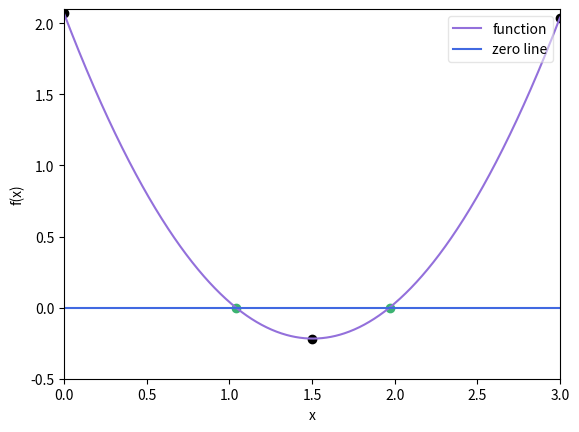

This chart was generated by the following Python code:
%matplotlib inline
import matplotlib.pyplot as plt
import numpy as np

def function_for_roots(x):
    a = 1.01
    b = -3.04
    c = 2.07
    return a*x**2 + b*x + c #get the roots of ax^2 + bx + c

def check_initial_values(f,x_min, x_max, tol):
    
    #check our intiial guesses
    y_min = f(x_min)
    y_max = f(x_max)
    
    #check that x_min and x_max contain a zero crossing
    if(y_min*y_max>=0.0):
        print("No zero crossing found in the range = ", x_min,x_max)
        s = "f(%f) = %f, f(%f) = %f" % (x_min,y_min,x_max,y_max)
        print(s)
        return 0
    
    #if x_min is a root, then return flag == 1
    if(np.fabs(y_min)<tol):
        return 1
    
    #if x_max is a root, then return flag == 2
    if(np.fabs(y_max)<tol):
        return 2
    
    #if we reach this point then the bracket is valid
    #and we will return 3
    return 3

def bisection_root_finding(f, x_min_start, x_max_start, tol):
    
    #This function uses bisection search to find a root
    
    x_min = x_min_start  #minimum of bracket
    x_max = x_max_start  #maximum of bracket
    x_mid = 0.0
    
    y_min = f(x_min)   #Value at minimum
    y_max = f(x_max)   #Value at maximum
    y_mid = 0.0
    
    imax = 10000 #maximum number of iterations
    i = 0   #iterator
    
    #check the intial values
    flag = check_initial_values(f,x_min,x_max,tol)
    if(flag==0):
        print("Error in bisection_root_finding().")
        raise ValueError('Initial values invalid',x_min,x_max)
    elif(flag==1):
        #lucky guess
        return x_min
    elif(flag==2):
        #another lucky guess
        return x_max
    
    #if we reach here, then we need to conduct the search (iterate)
    
    #set a flag
    flag = 1 
    
    #enter a while loop
    while(flag):
        x_mid = 0.5*(x_min+x_max)  #mid point
        y_mid = f(x_mid) #function value at x_mid
        
        #check if x_mid is a root
        if(np.fabs(y_mid)<tol):
            flag = 0
        else:
            #x_mid is not a root
            
            #if the product of the function at the midpoint
            #and at one of the end points is greater than
            #zero, replace this end point
            if(f(x_min)*f(x_mid)>0):
                #replace x_min with x_mid
                x_min = x_mid
            else:
                #replace x_max with x_mid
                x_max = x_mid
                
        #print out the iteration
        print(x_min,f(x_min),x_max,f(x_max))
        
        #count the iteration
        i += 1
        
        #if we have exceeded the max number of iterations, exit
        if(i>=imax):
            print("Exceeded max number of iterations = ", i)
            s = "Min bracket. f(%f) = %f" % (x_min,f(x_min))
            print(s)
            s = "Max bracket f(%f) = %f" % (x_max,f(x_max))
            print(s)
            s = "Mid bracket f(%f) = %f" % (x_mid,f(x_mid))
            print(s)
            raise StopIteration('Stopping iterations after ', i)
    print("Total number of iteration: ", i)
    return x_mid

x_min = 0
x_max = 1.5
tolerance = 1.0e-6

#print the initial guess
print(x_min,function_for_roots(x_min))
print(x_max,function_for_roots(x_max))

x_root = bisection_root_finding(function_for_roots,x_min,x_max,tolerance)
y_root = function_for_roots(x_root)

s = "Root found with y(%f) - %f" % (x_root,y_root)
print(s)

x_min1 = 1.5
x_max1 = 3
tolerance = 1.0e-6

#print the initial guess
print(x_min1,function_for_roots(x_min1))
print(x_max1,function_for_roots(x_max1))

x_root1 = bisection_root_finding(function_for_roots,x_min1,x_max1,tolerance)
y_root1 = function_for_roots(x_root1)

s1 = "Root found with y(%f) - %f" % (x_root1,y_root1)
print(s1)

x = np.linspace(0,3,num = 1000,endpoint = True, dtype=float)
y1 = 1.01*x**2 - 3.04*x + 2.07
z = 0*x
plt.xlim(0,3)
plt.ylim(-0.5,2.1)
plt.xlabel('x')
plt.ylabel('f(x)')
plt.plot(x,y1, label='function', color='mediumpurple')
plt.plot(z, label='zero line', color='royalblue')

plt.scatter(x_root,y_root, color='mediumseagreen')
plt.scatter(x_root1,y_root1, color='mediumseagreen')
plt.scatter(x_min, function_for_roots(x_min), color='black')
plt.scatter(x_min1,function_for_roots(x_min1), color='black')
plt.scatter(x_max1, function_for_roots(x_max1), color='black')


plt.legend(loc=1,framealpha=.5)

